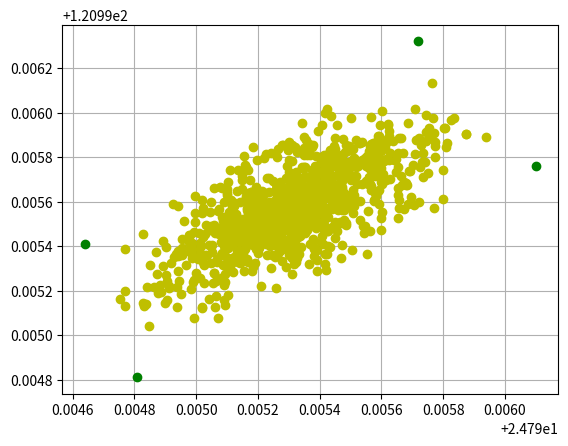

Write the Python code that produced this figure.
import matplotlib.pyplot as plt
import numpy as np
North_lati, North_long = 24.79610, 120.99576  # 最上
East_lati, East_long = 24.79572, 120.99632  # 最右
West_lati, West_long = 24.79481, 120.99481  # 最左
South_lati, South_long = 24.79464, 120.99541  # 最下
# 传入顶点的x坐标，y坐标，生成的点个数num
def pltShow(xx, yy, num):
    z = np.random.random(size=[xx.size, num])

    x = (z / sum(z)).T.dot(xx)
    y = (z / sum(z)).T.dot(yy)
    print(x[1])
    # 绘制点：黄色
    plt.plot(x, y, 'yo')
    plt.grid(True)

    # 绘制顶点：绿色
    for i in range(xx.size):
        plt.plot(xx[i], yy[i], 'go')

    plt.show()


# 随机生成N边形的N个顶点
def createPolygon(n):
    ##xx = np.random.randint(1, 500, n)
    ##yy = np.random.randint(1, 500, n)
    yy = np.array([North_long, East_long, West_long, South_long])
    xx = np.array([North_lati, East_lati, West_lati, South_lati])
    print(xx)
    print(yy)
    return xx, yy


if __name__ == '__main__':

    xx, yy = createPolygon(4)

    pltShow(xx, yy, 1000)
